Run: headless pygame with SDL's dummy video driver; simulated clock (each Clock.tick advances the game by its frame time, no real sleeping); random seed 0; keys injected as events and as key.get_pressed() state; no mouse input.
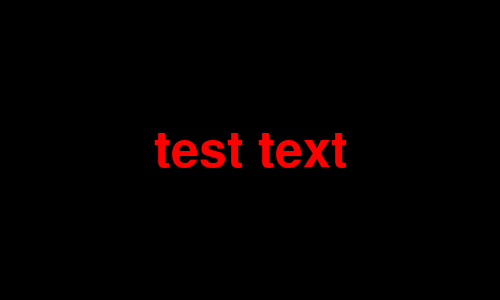
Frame 1 of 4 · flips 1–60 · no input
Frame 2 of 4 · flips 61–180 · tapped SPACE, RETURN · held RIGHT (→), D · screen unchanged from frame 1, image omitted
Frame 3 of 4 · flips 181–300 · held DOWN (↓), S · screen unchanged from frame 2, image omitted
Frame 4 of 4 · flips 301–420 · held LEFT (←), A, UP (↑), W · screen unchanged from frame 3, image omitted

The pygame program that drew these frames:

# pygame.freetype module
# https://www.pygame.org/docs/ref/freetype.html
#
# How to scale the font size in pygame based on display resolution?
# https://stackoverflow.com/questions/56855775/how-to-scale-the-font-size-in-pygame-based-on-display-resolution/56857032#56857032
#
# I need to add text to my rectangles, how would I do this?
# https://stackoverflow.com/questions/55511081/i-need-to-add-text-to-my-rectangles-how-would-i-do-this/55521100#55521100
#
# GitHub - PyGameExamplesAndAnswers - Text and font - Text
# https://github.com/Rabbid76/PyGameExamplesAndAnswers/blob/master/documentation/pygame/pygame_text_and_font.md

import pygame
import pygame.freetype

pygame.init()
ft_font = pygame.freetype.SysFont('Times New Roman', 50)

window = pygame.display.set_mode((500, 300))
clock = pygame.time.Clock()

run = True
while run:
    clock.tick(60)
    for event in pygame.event.get():
        if event.type == pygame.QUIT:
            run = False

    window.fill(0)

    text_rect = ft_font.get_rect('test text')
    text_rect.center = window.get_rect().center
    ft_font.render_to(window, text_rect.topleft, 'test text', (255, 0, 0))
    pygame.display.flip()

pygame.quit()
exit()
